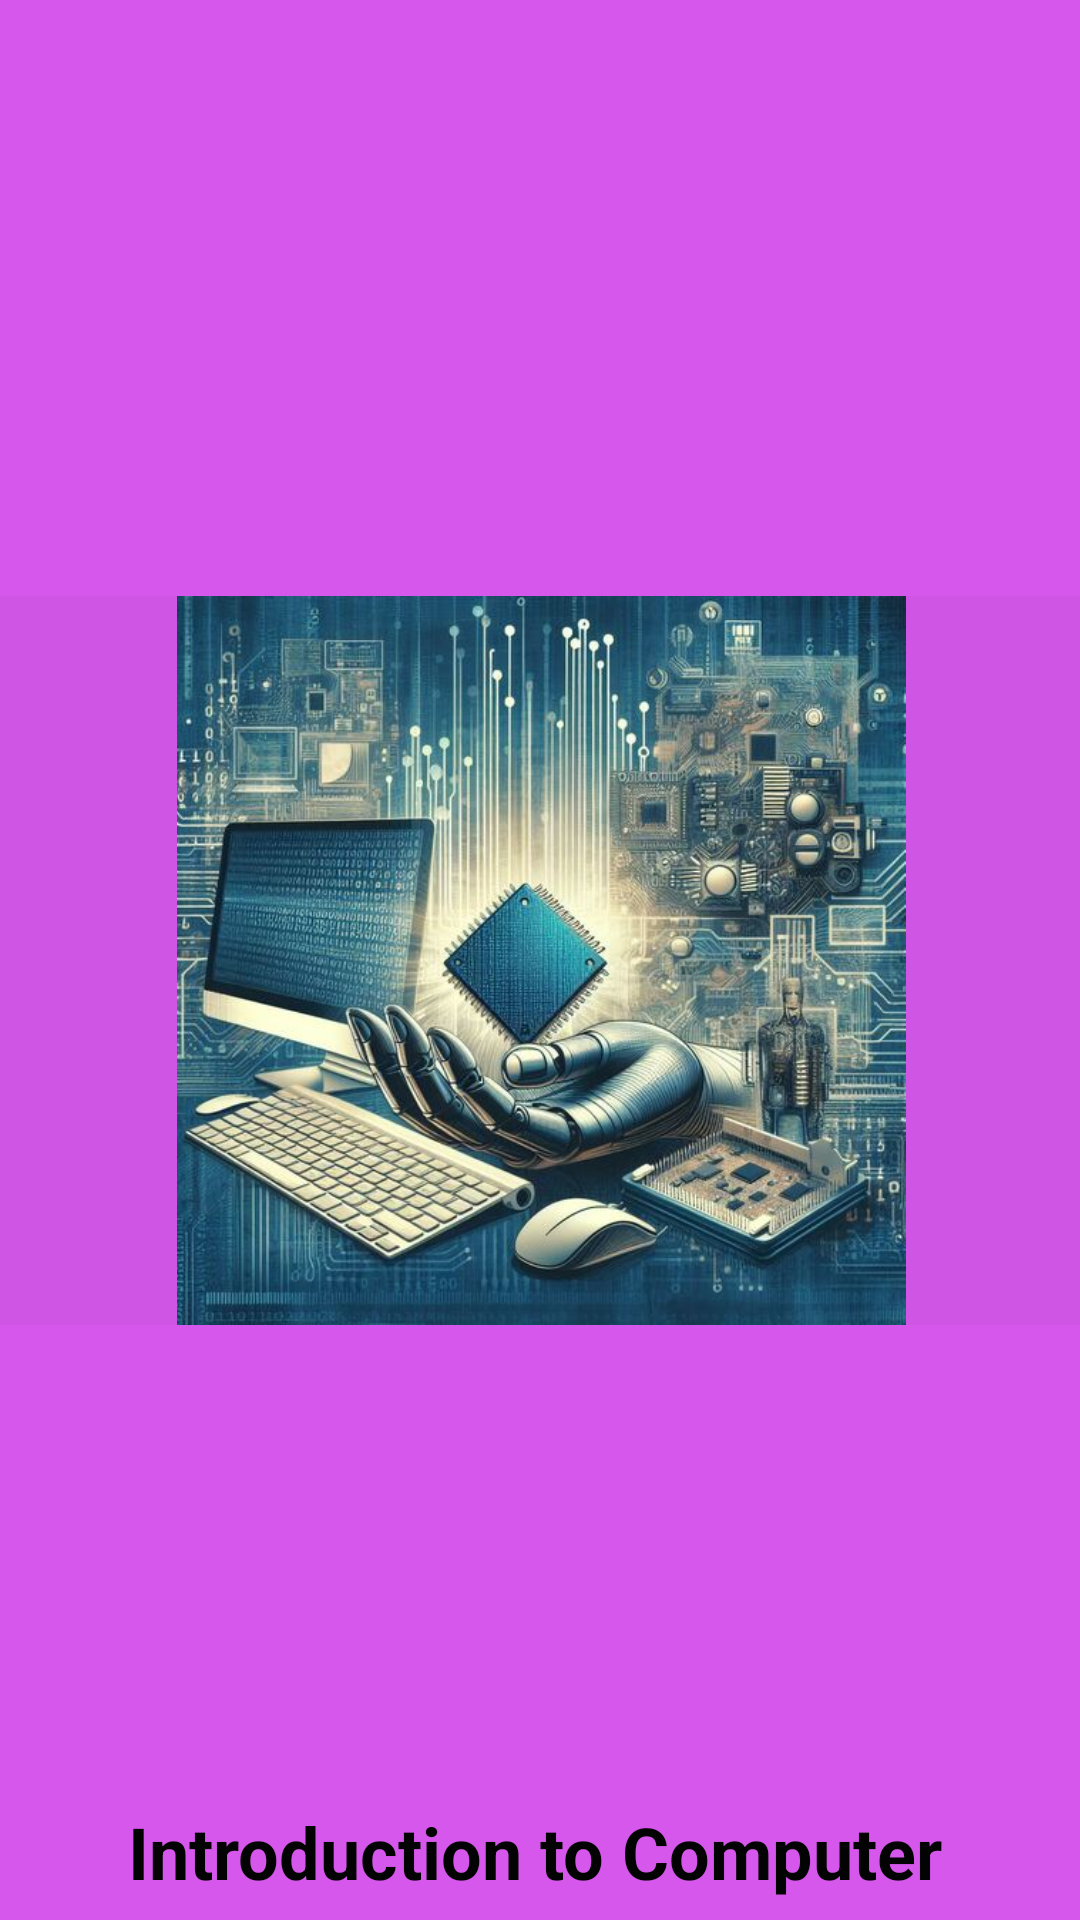

Layout XML and referenced resources for this Android screen:
<!-- AndroidManifest.xml: application theme Theme.Computer -->
<!-- res/layout/header.xml -->
<?xml version="1.0" encoding="utf-8"?>
<androidx.constraintlayout.widget.ConstraintLayout xmlns:android="http://schemas.android.com/apk/res/android"
    xmlns:app="http://schemas.android.com/apk/res-auto"
    xmlns:tools="http://schemas.android.com/tools"
    android:layout_width="match_parent"
    android:layout_height="200dp"
    android:background="#D657EB">

    <ImageView
        android:id="@+id/imageView2"
        android:layout_width="542dp"
        android:layout_height="243dp"
        android:background="#070707"
        android:backgroundTint="#CF55E4"
        app:layout_constraintBottom_toBottomOf="parent"
        app:layout_constraintEnd_toEndOf="parent"
        app:layout_constraintHorizontal_bias="0.501"
        app:layout_constraintStart_toStartOf="parent"
        app:layout_constraintTop_toTopOf="parent"
        app:srcCompat="@drawable/logo" />

    <TextView
        android:id="@+id/textView"
        android:layout_width="wrap_content"
        android:layout_height="wrap_content"
        android:layout_marginTop="92dp"
        android:text="Introduction to Computer"
        android:textColor="#040303"
        android:textSize="24sp"
        android:textStyle="bold"
        app:layout_constraintBottom_toBottomOf="parent"
        app:layout_constraintEnd_toEndOf="parent"
        app:layout_constraintHorizontal_bias="0.48"
        app:layout_constraintStart_toStartOf="parent"
        app:layout_constraintTop_toTopOf="@+id/imageView2"
        app:layout_constraintVertical_bias="0.979" />
</androidx.constraintlayout.widget.ConstraintLayout>
<!-- resources referenced by this layout -->
<resources>
  <!-- drawable logo: png bitmap (drawable, 703204 bytes) -->
  <style name="Theme.Computer" parent="Theme.MaterialComponents.DayNight.DarkActionBar">
          
          <item name="colorPrimary">#C340DA</item>
          <item name="colorPrimaryVariant">#C536DD</item>
          <item name="colorOnPrimary">#C748DD</item>
          
          <item name="colorSecondary">#C335DB</item>
          <item name="colorSecondaryVariant">#BC31D4</item>
          <item name="colorOnSecondary">#C844DF</item>
          
          <item name="android:statusBarColor">?attr/colorPrimaryVariant</item>
          
      </style>
</resources>
